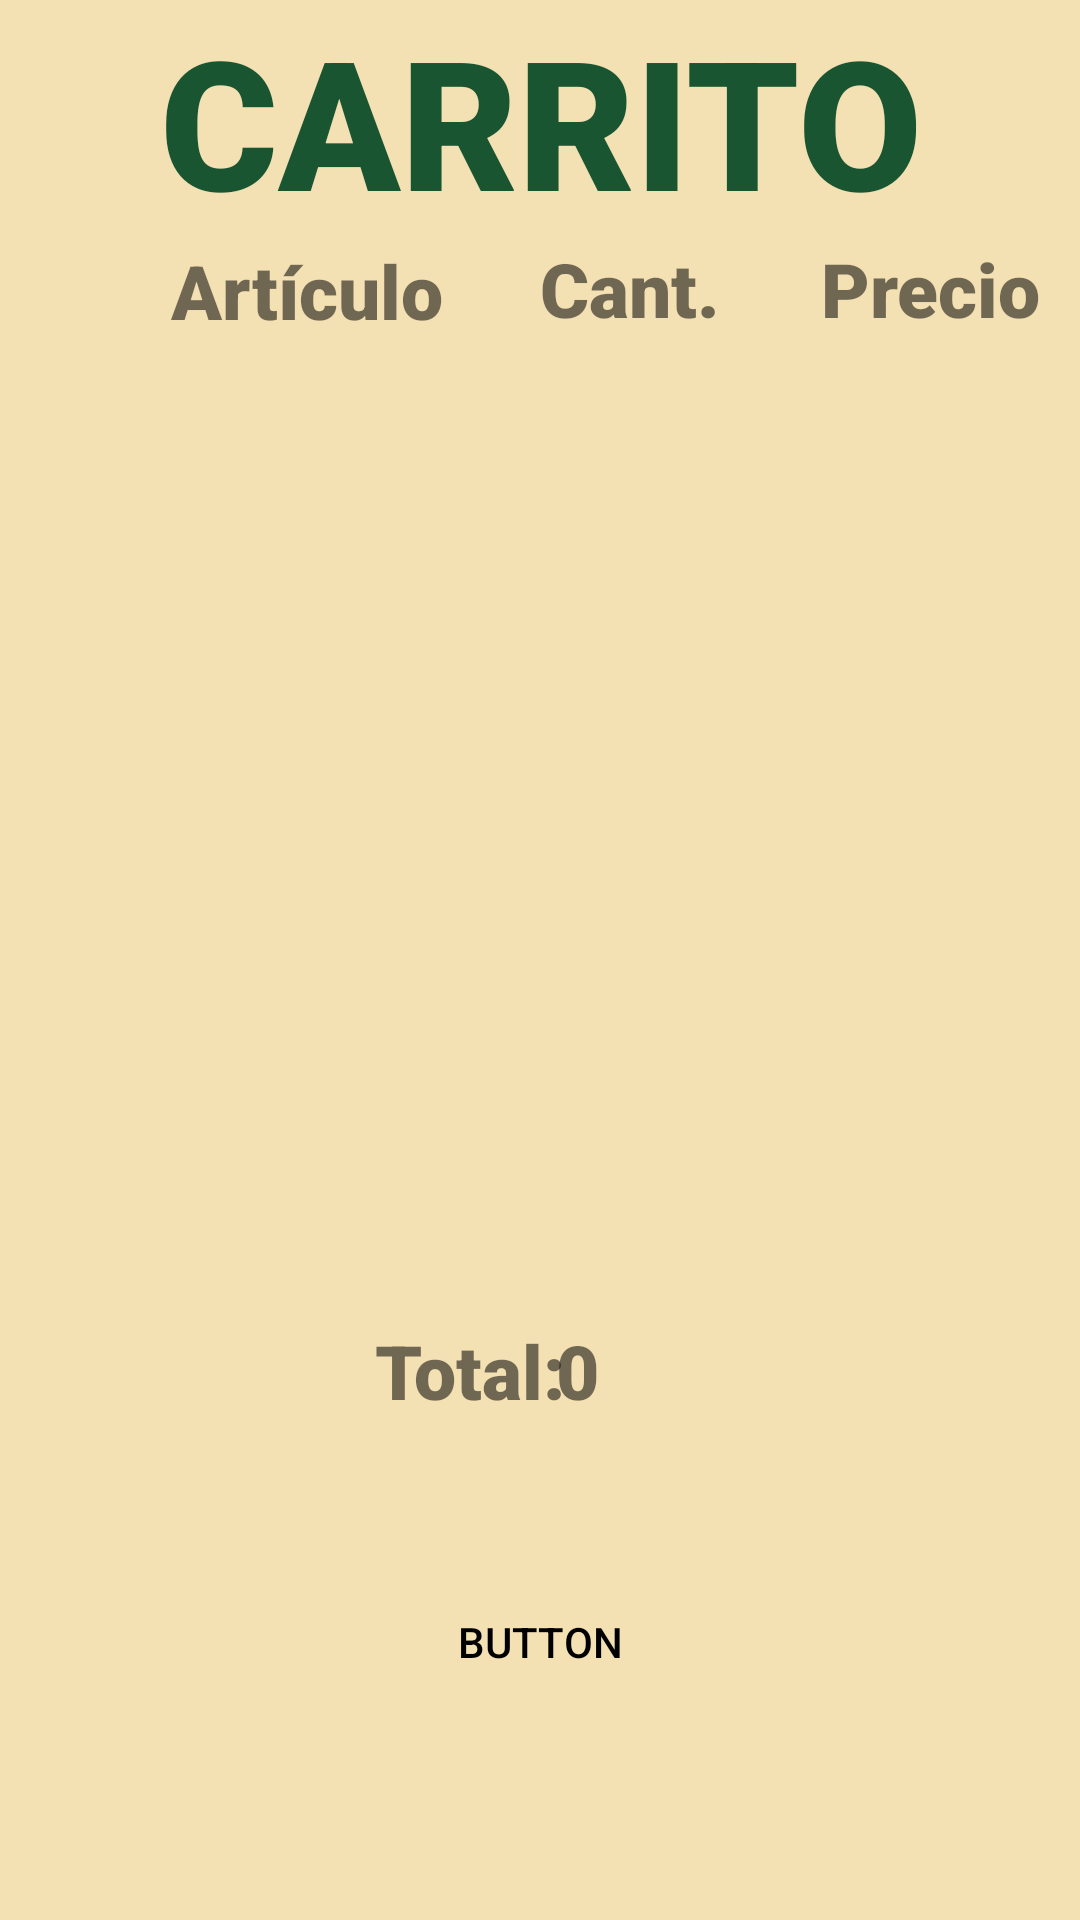

Layout XML and referenced resources for this Android screen:
<!-- AndroidManifest.xml: application theme Theme.TaqueriaPortales -->
<!-- res/layout/activity_pedido.xml -->
<?xml version="1.0" encoding="utf-8"?>
<androidx.constraintlayout.widget.ConstraintLayout xmlns:android="http://schemas.android.com/apk/res/android"
    xmlns:app="http://schemas.android.com/apk/res-auto"
    xmlns:tools="http://schemas.android.com/tools"
    android:layout_width="match_parent"
    android:layout_height="match_parent"
    android:orientation="vertical"
    android:background="@color/fondo"
    tools:context=".PedidoActivity">


    <TextView
        android:id="@+id/textView2"
        android:layout_width="match_parent"
        android:layout_height="wrap_content"
        android:layout_gravity="center_horizontal"
        android:fontFamily="sans-serif-black"
        android:text="Carrito"
        android:textAlignment="center"
        android:textAllCaps="true"
        android:textColor="@color/colorBoton"
        android:textSize="60sp"
        app:layout_constraintBottom_toBottomOf="parent"
        app:layout_constraintEnd_toEndOf="parent"
        app:layout_constraintHorizontal_bias="0.0"
        app:layout_constraintStart_toStartOf="parent"
        app:layout_constraintTop_toTopOf="parent"
        app:layout_constraintVertical_bias="0.0" />

    <TextView
        android:id="@+id/tv_articulo"
        android:layout_width="204dp"
        android:layout_height="33dp"
        android:fontFamily="sans-serif-black"
        android:gravity="center"
        android:text="Artículo"
        android:textSize="25dp"
        app:layout_constraintBottom_toTopOf="@+id/linearLayout"
        app:layout_constraintEnd_toStartOf="@+id/tv_cant"
        app:layout_constraintHorizontal_bias="0.0"
        app:layout_constraintStart_toStartOf="parent"
        app:layout_constraintTop_toBottomOf="@+id/textView2"
        app:layout_constraintVertical_bias="0.0" />

    <TextView
        android:id="@+id/tv_cant"
        android:layout_width="100dp"
        android:layout_height="wrap_content"
        android:layout_weight="1"
        android:fontFamily="sans-serif-black"
        android:gravity="center"
        android:text="Cant."
        android:textSize="25dp"
        app:layout_constraintBottom_toTopOf="@+id/linearLayout"
        app:layout_constraintEnd_toStartOf="@+id/tv_precio"
        app:layout_constraintHorizontal_bias="1.0"
        app:layout_constraintStart_toStartOf="parent"
        app:layout_constraintTop_toBottomOf="@+id/textView2" />

    <TextView
        android:id="@+id/tv_precio"
        android:layout_width="100dp"
        android:layout_height="wrap_content"
        android:layout_weight="1"
        android:fontFamily="sans-serif-black"
        android:gravity="center"
        android:text="Precio"
        android:textSize="25dp"
        app:layout_constraintBottom_toTopOf="@+id/linearLayout"
        app:layout_constraintEnd_toEndOf="parent"
        app:layout_constraintHorizontal_bias="1.0"
        app:layout_constraintStart_toStartOf="parent"
        app:layout_constraintTop_toBottomOf="@+id/textView2" />

    <LinearLayout
        android:id="@+id/linearLayout"
        android:layout_width="match_parent"
        android:layout_height="300dp"
        android:layout_marginTop="32dp"
        android:background="@color/naranja"
        android:orientation="vertical"
        app:layout_constraintTop_toBottomOf="@+id/textView2"
        tools:layout_editor_absoluteX="0dp">

        <ListView
            android:id="@+id/listpedidosview"
            android:layout_width="match_parent"
            android:layout_height="match_parent" />

    </LinearLayout>

    <TextView
        android:id="@+id/textView6"
        android:layout_width="wrap_content"
        android:layout_height="wrap_content"
        android:layout_marginTop="28dp"
        android:fontFamily="sans-serif-black"
        android:gravity="center"
        android:text="Total: "
        android:textSize="25dp"
        app:layout_constraintBottom_toTopOf="@+id/btnComprar"
        app:layout_constraintEnd_toEndOf="parent"
        app:layout_constraintHorizontal_bias="0.432"
        app:layout_constraintStart_toStartOf="parent"
        app:layout_constraintTop_toBottomOf="@+id/linearLayout"
        app:layout_constraintVertical_bias="0.0" />

    <TextView
        android:id="@+id/textView5"
        android:layout_width="wrap_content"
        android:layout_height="wrap_content"
        android:layout_marginTop="28dp"
        android:layout_marginEnd="164dp"
        android:layout_marginBottom="10dp"
        android:fontFamily="sans-serif-black"
        android:gravity="center"
        android:text="@string/precioTotal"
        android:textSize="25dp"
        app:layout_constraintBottom_toTopOf="@+id/btnComprar"
        app:layout_constraintEnd_toEndOf="parent"
        app:layout_constraintHorizontal_bias="0.75"
        app:layout_constraintStart_toEndOf="@+id/textView6"
        app:layout_constraintTop_toBottomOf="@+id/linearLayout"
        app:layout_constraintVertical_bias="0.0" />

    <Button
        android:id="@+id/btnComprar"
        android:layout_width="match_parent"
        android:layout_height="wrap_content"
        android:layout_marginTop="60dp"
        android:background="@color/naranja"
        android:text="Button"
        android:textColor="#000000"
        app:layout_constraintBottom_toBottomOf="parent"
        app:layout_constraintEnd_toEndOf="parent"
        app:layout_constraintStart_toStartOf="parent"
        app:layout_constraintTop_toBottomOf="@+id/linearLayout"
        app:layout_constraintVertical_bias="0.428" />

</androidx.constraintlayout.widget.ConstraintLayout>
<!-- resources referenced by this layout -->
<resources>
  <color name="colorBoton">#195531</color>
  <color name="fondo">#f3e0b3</color>
  <string name="precioTotal">0</string>
  <style name="Theme.TaqueriaPortales" parent="Theme.MaterialComponents.DayNight.DarkActionBar">
          
          <item name="colorPrimary">@color/purple_500</item>
          <item name="colorPrimaryVariant">@color/purple_700</item>
          <item name="colorOnPrimary">@color/white</item>
          
          <item name="colorSecondary">@color/teal_200</item>
          <item name="colorSecondaryVariant">@color/teal_700</item>
          <item name="colorOnSecondary">@color/black</item>
          
          <item name="android:statusBarColor" tools:targetApi="l">?attr/colorPrimaryVariant</item>
          
      </style>
  <color name="purple_500">#FF6200EE</color>
  <color name="purple_700">#FF3700B3</color>
  <color name="white">#FFFFFFFF</color>
  <color name="teal_200">#FF03DAC5</color>
  <color name="teal_700">#FF018786</color>
  <color name="black">#FF000000</color>
</resources>
